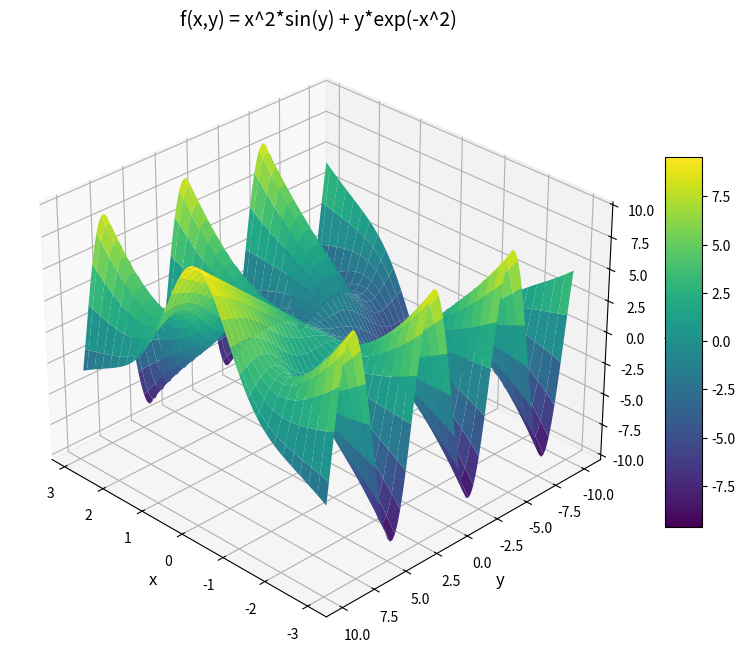

Recreate this plot in Python.
import matplotlib.pyplot as plt
from mpl_toolkits.mplot3d import Axes3D
import numpy as np

# --- Define the Domain ---
# Define the range and resolution for x and y axes
x = np.arange(-3, 3, 0.1)
y = np.arange(-10, 10, 0.2)

# Create a 2D grid from the x and y ranges
X, Y = np.meshgrid(x, y)

# --- Evaluate the Function ---
# Calculate Z = f(X,Y)
Z = X**2 * np.sin(Y) + Y * np.exp(-X**2)

# --- Create the 3D Plot ---
# Create a figure and a 3D subplot
fig = plt.figure(figsize=(10, 8))
ax = fig.add_subplot(111, projection='3d')

# Plot the surface using a color map for visual appeal
surf = ax.plot_surface(X, Y, Z, cmap='viridis', edgecolor='none')

# --- Enhance the Plot ---
# Add a title and axis labels
ax.set_title('f(x,y) = x^2*sin(y) + y*exp(-x^2)', fontsize=14)
ax.set_xlabel('x', fontsize=12)
ax.set_ylabel('y', fontsize=12)
ax.set_zlabel('z', fontsize=12)

# Add a color bar to show the mapping of color to z-values
fig.colorbar(surf, shrink=0.6, aspect=10)

# Adjust the view angle for a better perspective
ax.view_init(elev=30, azim=135)

# --- Show the Plot ---
# This command opens the plot window and keeps it open
plt.show()
